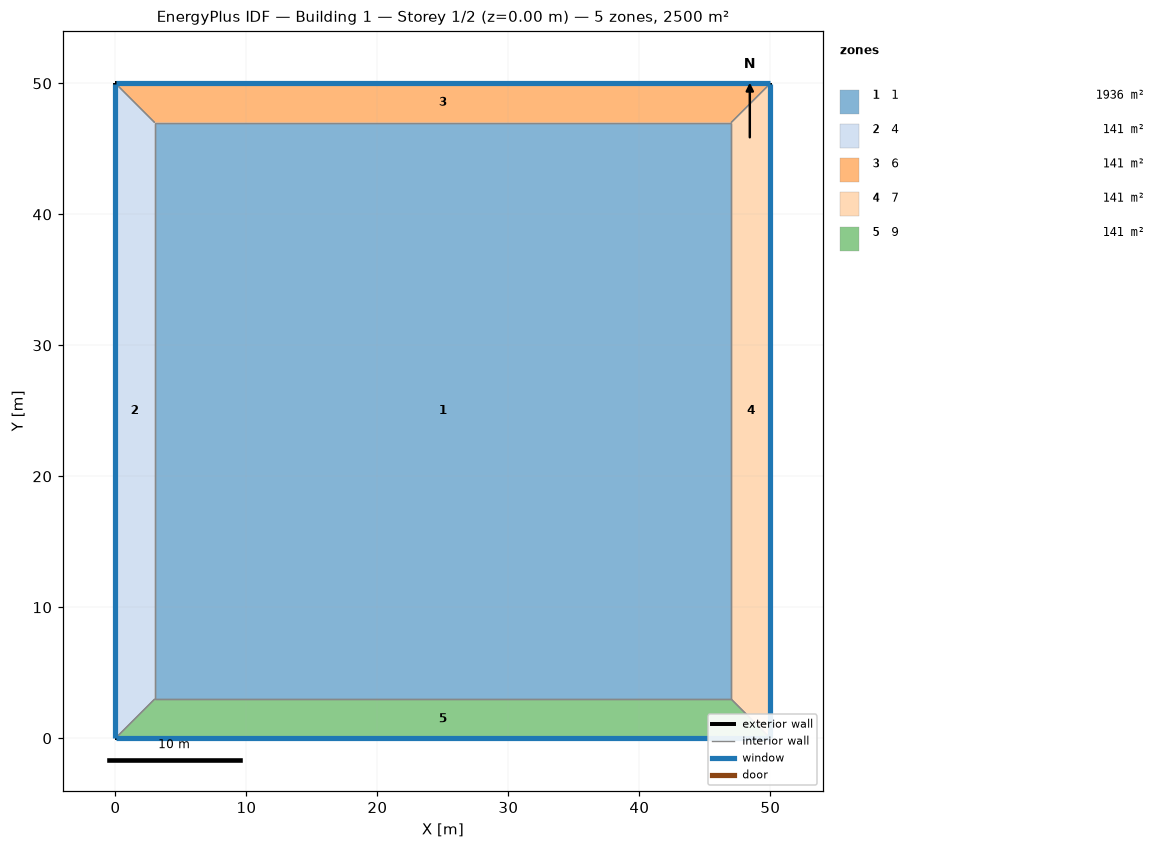
=== STOREY PLAN SPEC (per zone: floor XY polygon, exterior-wall plan segments, windows/doors) ===
zone 1: 1  (1936.0 m²)
  floor: (3.00, 3.00) (3.00, 47.00) (47.00, 47.00) (47.00, 3.00)
  interior walls: 4
zone 2: 4  (141.0 m²)
  floor: (0.00, 0.00) (0.00, 50.00) (3.00, 47.00) (3.00, 3.00)
  exterior wall: (0.00, 50.00) – (0.00, 0.00)  [50.0 m]
    window: (0.00, 49.97) – (0.00, 0.03)  [20.0 m²]
  interior walls: 3
zone 3: 6  (141.0 m²)
  floor: (0.00, 50.00) (50.00, 50.00) (47.00, 47.00) (3.00, 47.00)
  exterior wall: (50.00, 50.00) – (0.00, 50.00)  [50.0 m]
    window: (49.97, 50.00) – (0.03, 50.00)  [20.0 m²]
  interior walls: 3
zone 4: 7  (141.0 m²)
  floor: (50.00, 50.00) (50.00, 0.00) (47.00, 3.00) (47.00, 47.00)
  exterior wall: (50.00, 0.00) – (50.00, 50.00)  [50.0 m]
    window: (50.00, 0.03) – (50.00, 49.97)  [20.0 m²]
  interior walls: 3
zone 5: 9  (141.0 m²)
  floor: (50.00, 0.00) (0.00, 0.00) (3.00, 3.00) (47.00, 3.00)
  exterior wall: (0.00, 0.00) – (50.00, 0.00)  [50.0 m]
    window: (0.03, 0.00) – (49.97, 0.00)  [20.0 m²]
  interior walls: 3

=== DERIVED (storey summary) ===
Building: Building 1
Storey: 1 of 2  (floor level z = 0.00 m)
Storey gross floor area: 2500.0 m²
Zones on this storey: 5
  - 1: floor 1936.0 m²
  - 4: floor 141.0 m²; exterior wall 50.0 m (200.0 m²); 1 window(s) 20.0 m²; WWR 10.0%
  - 6: floor 141.0 m²; exterior wall 50.0 m (200.0 m²); 1 window(s) 20.0 m²; WWR 10.0%
  - 7: floor 141.0 m²; exterior wall 50.0 m (200.0 m²); 1 window(s) 20.0 m²; WWR 10.0%
  - 9: floor 141.0 m²; exterior wall 50.0 m (200.0 m²); 1 window(s) 20.0 m²; WWR 10.0%
Zone adjacency (shared interzone walls):
  - 1 ↔ 4
  - 1 ↔ 6
  - 1 ↔ 7
  - 1 ↔ 9
  - 4 ↔ 6
  - 4 ↔ 9
  - 6 ↔ 7
  - 7 ↔ 9